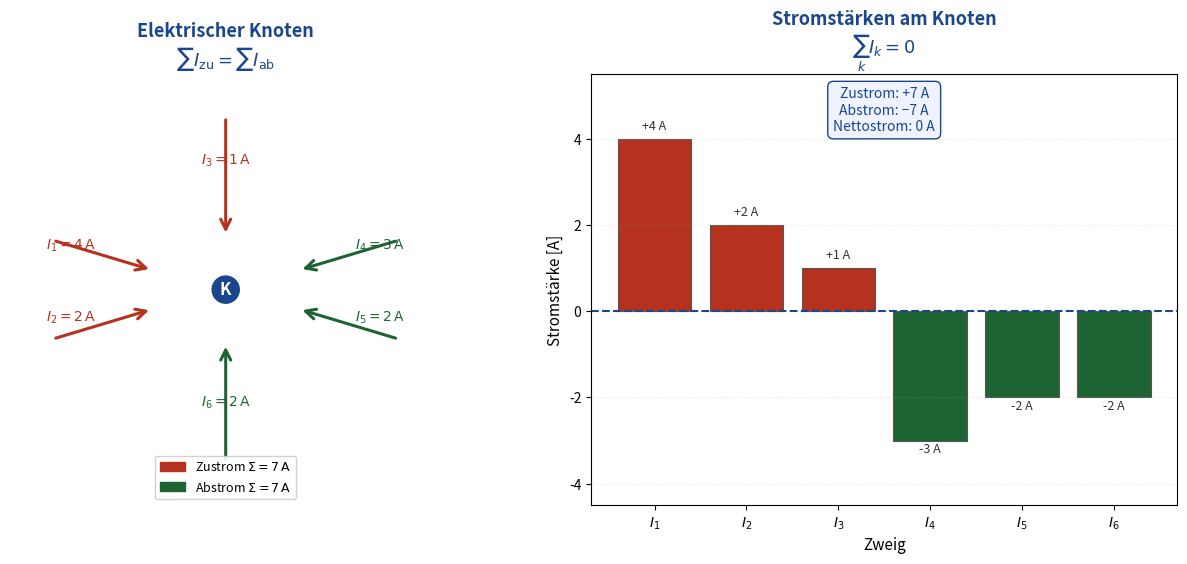

Reproduce this figure in Python.
"""
Plot 1: Kirchhoffsches Stromgesetz – Knotendiagramm
"""
import matplotlib
matplotlib.use('Agg')
import matplotlib.pyplot as plt
import matplotlib.patches as mpatches
import numpy as np

fig, axes = plt.subplots(1, 2, figsize=(13, 6))
fig.patch.set_facecolor('white')

# ---------- linkes Bild: Knotendiagramm ----------
ax = axes[0]
ax.set_xlim(-3.5, 3.5)
ax.set_ylim(-3.5, 3.5)
ax.set_aspect('equal')
ax.axis('off')
ax.set_title('Elektrischer Knoten\n$\\sum I_\\mathrm{zu} = \\sum I_\\mathrm{ab}$',
             fontsize=13, fontweight='bold', color='#19468C')

# Zentralknoten
node = plt.Circle((0, 0), 0.22, color='#19468C', zorder=5)
ax.add_patch(node)
ax.text(0, 0, 'K', ha='center', va='center', fontsize=12,
        color='white', fontweight='bold', zorder=6)

# Pfeile & Beschriftungen
arrows = [
    # (x0, y0, dx, dy, Farbe, Label, seite)
    (-2.8, 0.8,   2.0, -0.6, '#B4321E', '$I_1 = 4\\,\\mathrm{A}$', 'in'),
    (-2.8, -0.8,  2.0,  0.6, '#B4321E', '$I_2 = 2\\,\\mathrm{A}$', 'in'),
    (0, 2.8,    0.0, -2.4, '#B4321E', '$I_3 = 1\\,\\mathrm{A}$', 'in'),
    (2.8,  0.8, -2.0, -0.6, '#1E6432', '$I_4 = 3\\,\\mathrm{A}$', 'out'),
    (2.8, -0.8, -2.0,  0.6, '#1E6432', '$I_5 = 2\\,\\mathrm{A}$', 'out'),
    (0,  -2.8,  0.0,  2.4, '#1E6432', '$I_6 = 2\\,\\mathrm{A}$', 'out'),
]
for (x0, y0, dx, dy, col, lbl, side) in arrows:
    ax.annotate('', xy=(x0 + dx * 0.8, y0 + dy * 0.8),
                xytext=(x0, y0),
                arrowprops=dict(arrowstyle='->', color=col,
                                lw=2.2, mutation_scale=18))
    lx = x0 + dx * 0.35
    ly = y0 + dy * 0.35
    ha = 'right' if x0 < 0 else ('left' if x0 > 0 else 'center')
    ax.text(lx, ly, lbl, fontsize=10, color=col, ha=ha, va='bottom')

# Legende
in_p  = mpatches.Patch(color='#B4321E', label='Zustrom $\\Sigma=7\\,\\mathrm{A}$')
out_p = mpatches.Patch(color='#1E6432', label='Abstrom $\\Sigma=7\\,\\mathrm{A}$')
ax.legend(handles=[in_p, out_p], loc='lower center', fontsize=9,
          framealpha=0.9, edgecolor='#cccccc')

# ---------- rechtes Bild: Gleichgewichtsbalken ----------
ax2 = axes[1]
cats  = ['$I_1$', '$I_2$', '$I_3$', '$I_4$', '$I_5$', '$I_6$']
vals  = [4, 2, 1, -3, -2, -2]
colors = ['#B4321E' if v > 0 else '#1E6432' for v in vals]

bars = ax2.bar(cats, vals, color=colors, edgecolor='#555555', linewidth=0.8)
ax2.axhline(0, color='#19468C', linewidth=1.5, linestyle='--')
ax2.set_title('Stromstärken am Knoten\n$\\sum_{k} I_k = 0$',
              fontsize=13, fontweight='bold', color='#19468C')
ax2.set_ylabel('Stromstärke [A]', fontsize=11)
ax2.set_xlabel('Zweig', fontsize=11)
ax2.set_ylim(-4.5, 5.5)
ax2.grid(axis='y', alpha=0.3, linestyle=':')

# Vorzeichen-Annotation
total_in  = sum(v for v in vals if v > 0)
total_out = abs(sum(v for v in vals if v < 0))
ax2.text(0.5, 0.97,
         f'Zustrom: +{total_in} A\nAbstrom: −{total_out} A\nNettostrom: 0 A',
         transform=ax2.transAxes, va='top', ha='center',
         fontsize=10, color='#19468C',
         bbox=dict(boxstyle='round,pad=0.4', fc='#EEF3FF', ec='#19468C', lw=1))

for bar, v in zip(bars, vals):
    ax2.text(bar.get_x() + bar.get_width() / 2,
             v + (0.15 if v > 0 else -0.35),
             f'{v:+d} A', ha='center', va='bottom', fontsize=9,
             color='#333333')

plt.tight_layout(pad=2.0)
plt.savefig('plot1_kirchhoff.pdf',
            bbox_inches='tight', dpi=300)
plt.close()
print("Plot 1 gespeichert.")
